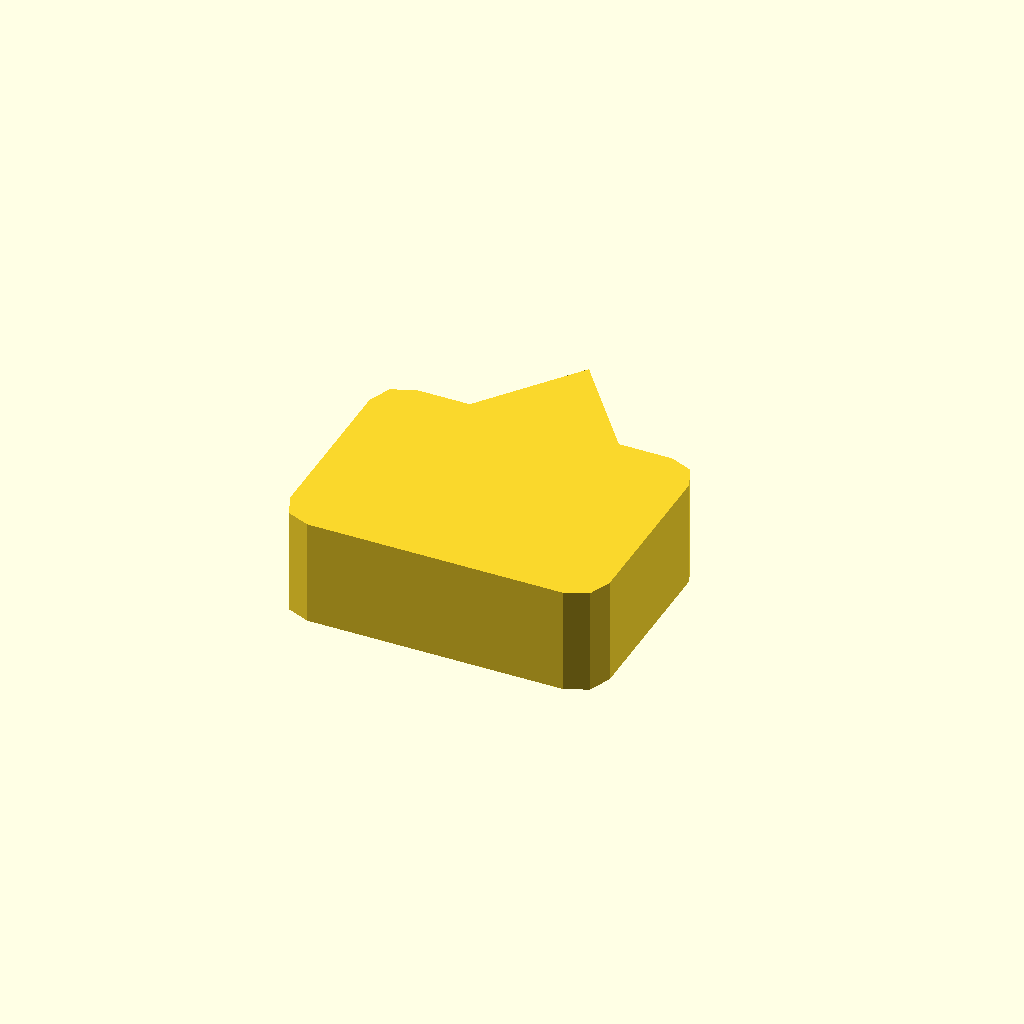
Cell 1 — every parameter at its default value.
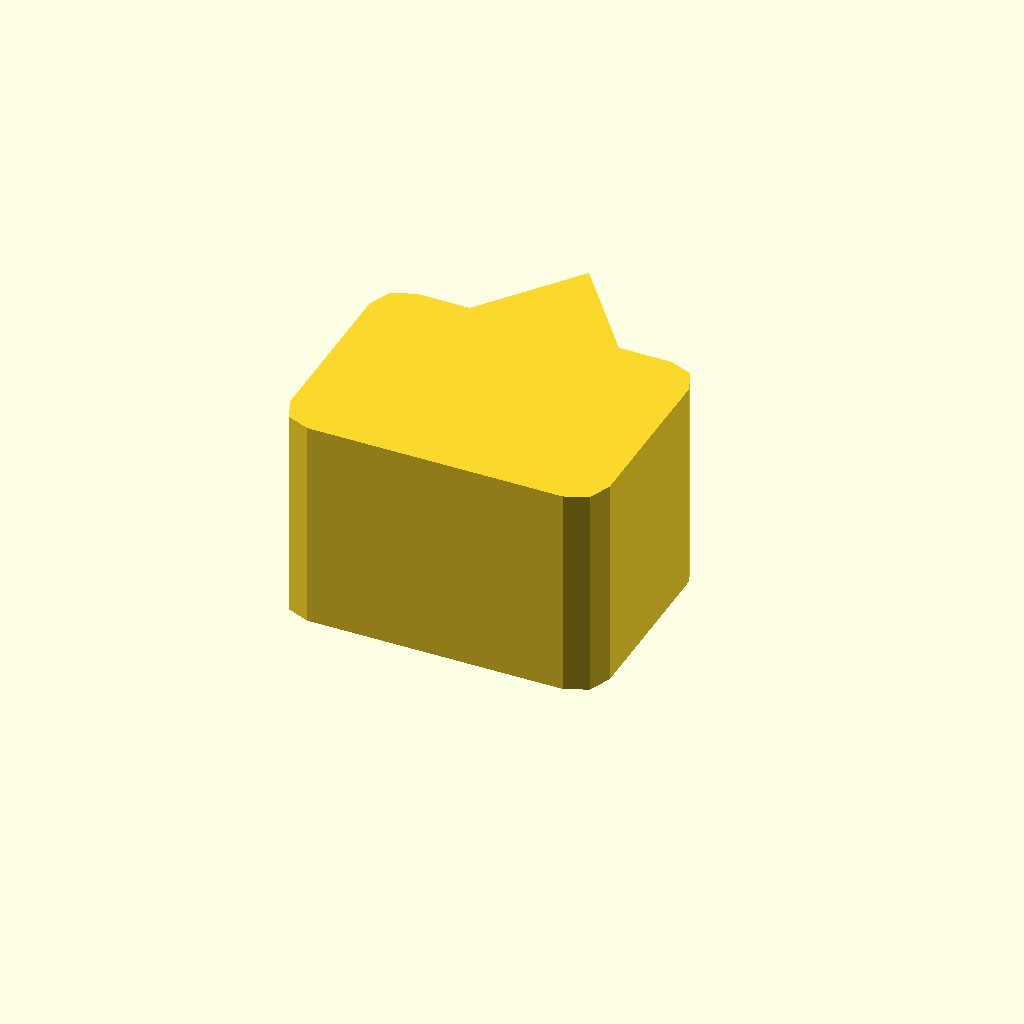
Cell 2: profile_height = 20 (everything else at default).
All cells are drawn from one camera (rotation 55°, 0°, 25°, orthographic, colour scheme Cornfield), so only the parameter changes between them.
Source of the model, optional_data/data/sketch1/pawls/part_0056.scad:
$fn = 32;

// ----------------------------------------------------------------------
// Ratchet pawl: 30 x 22 mm body, beak 9 mm сверху
// ----------------------------------------------------------------------

// --- parameters (mm) ---
profile_height = 10;      // extrusion height
profile_points = 15;      // points of the closed outline

profile = [[0, 3], [0.879, 0.879], [3, 0], [27, 0], [29.121, 0.879], [30, 3], [30, 19], [29.121, 21.121], [27, 22], [22, 22], [15, 31], [8, 22], [3, 22], [0.879, 21.121], [0, 19]];  // single closed polygon, 15 points, counter clockwise

// --- the one profile operation ---
linear_extrude(height = profile_height) polygon(points = profile);
Parameter table extracted from the source (name, type, default, range or options):
profile_height: number, default 10
profile_points: number, default 15
